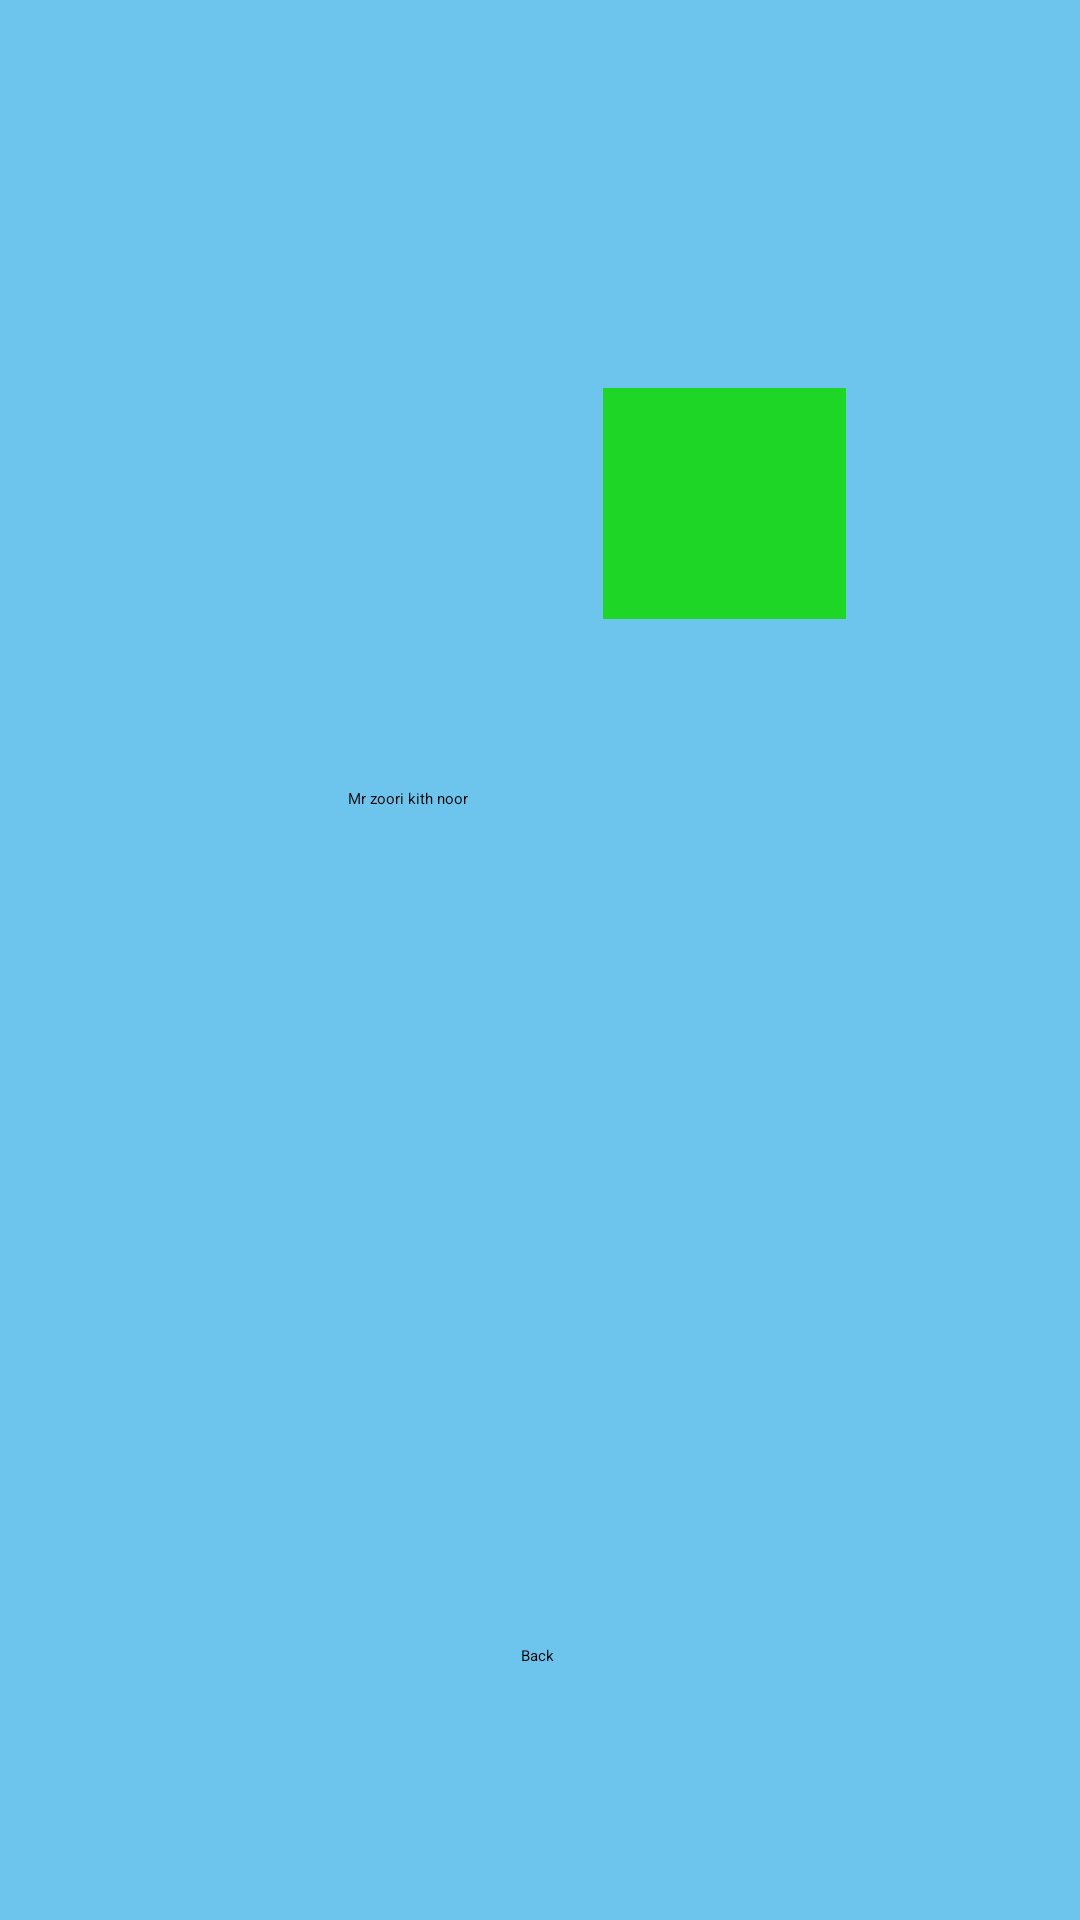

The Android layout XML behind this screen, and the referenced resources:
<!-- AndroidManifest.xml: application theme Theme.MyApplication -->
<!-- res/layout/activity_main_activity3_trainer2_call.xml -->
<?xml version="1.0" encoding="utf-8"?>
<androidx.constraintlayout.widget.ConstraintLayout xmlns:android="http://schemas.android.com/apk/res/android"
    xmlns:app="http://schemas.android.com/apk/res-auto"
    xmlns:tools="http://schemas.android.com/tools"
    android:id="@+id/main"
    android:layout_width="match_parent"
    android:layout_height="match_parent"
    android:background="#6DC4EC"
    tools:context=".MainActivity3_trainer2_call">

    <ImageView
        android:id="@+id/imageView7"
        android:layout_width="78dp"
        android:layout_height="71dp"
        android:background="#FEFFFE"
        android:backgroundTint="#10CD0A"
        app:layout_constraintBottom_toBottomOf="parent"
        app:layout_constraintEnd_toEndOf="parent"
        app:layout_constraintHorizontal_bias="0.714"
        app:layout_constraintStart_toStartOf="parent"
        app:layout_constraintTop_toTopOf="parent"
        app:layout_constraintVertical_bias="0.237"
        app:srcCompat="@android:drawable/stat_sys_phone_call" />

    <ImageButton
        android:id="@+id/imageButton_call_2"
        android:layout_width="349dp"
        android:layout_height="344dp"
        android:backgroundTint="#FFFCFC"
        app:layout_constraintBottom_toBottomOf="parent"
        app:layout_constraintEnd_toEndOf="parent"
        app:layout_constraintStart_toStartOf="parent"
        app:layout_constraintTop_toTopOf="parent"
        app:layout_constraintVertical_bias="0.26"
        app:srcCompat="@drawable/white"
        tools:ignore="SpeakableTextPresentCheck" />

    <ImageView
        android:id="@+id/imageView4"
        android:layout_width="132dp"
        android:layout_height="134dp"
        app:layout_constraintBottom_toBottomOf="parent"
        app:layout_constraintEnd_toEndOf="parent"
        app:layout_constraintHorizontal_bias="0.193"
        app:layout_constraintStart_toStartOf="parent"
        app:layout_constraintTop_toTopOf="parent"
        app:layout_constraintVertical_bias="0.207"
        app:srcCompat="@drawable/person" />

    <TextView
        android:id="@+id/textView11"
        android:layout_width="wrap_content"
        android:layout_height="wrap_content"
        android:text="Mr zoori kith noor"
        app:layout_constraintBottom_toBottomOf="parent"
        app:layout_constraintEnd_toEndOf="parent"
        app:layout_constraintHorizontal_bias="0.362"
        app:layout_constraintStart_toStartOf="parent"
        app:layout_constraintTop_toTopOf="parent"
        app:layout_constraintVertical_bias="0.415" />

    <Button
        android:id="@+id/button_backto_trainer2"
        android:layout_width="wrap_content"
        android:layout_height="wrap_content"
        android:backgroundTint="#2196F3"
        android:text="Back"
        app:layout_constraintBottom_toBottomOf="parent"
        app:layout_constraintEnd_toEndOf="parent"
        app:layout_constraintHorizontal_bias="0.498"
        app:layout_constraintStart_toStartOf="parent"
        app:layout_constraintTop_toTopOf="parent"
        app:layout_constraintVertical_bias="0.866" />

    <ImageView
        android:id="@+id/imageView8"
        android:layout_width="81dp"
        android:layout_height="77dp"
        android:background="#1ED625"
        app:layout_constraintBottom_toBottomOf="parent"
        app:layout_constraintEnd_toEndOf="parent"
        app:layout_constraintHorizontal_bias="0.721"
        app:layout_constraintStart_toStartOf="parent"
        app:layout_constraintTop_toTopOf="parent"
        app:layout_constraintVertical_bias="0.23"
        app:srcCompat="@android:drawable/stat_sys_phone_call" />
</androidx.constraintlayout.widget.ConstraintLayout>
<!-- resources referenced by this layout -->
<resources>

</resources>
